Run: headless pygame with SDL's dummy video driver; simulated clock (each Clock.tick advances the game by its frame time, no real sleeping); random seed 0; keys injected as events and as key.get_pressed() state; no mouse input.
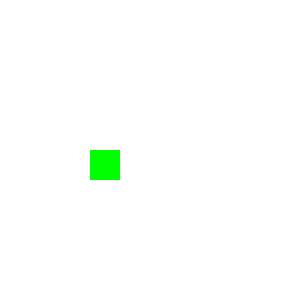
Frame 1 of 4 · flips 1–60 · no input
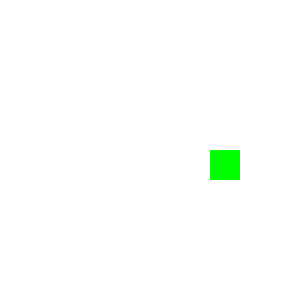
Frame 2 of 4 · flips 61–180 · tapped SPACE, RETURN · held RIGHT (→), D
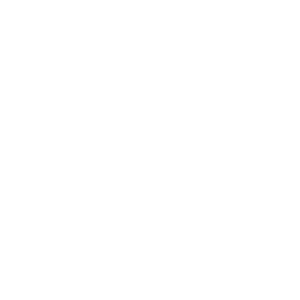
Frame 3 of 4 · flips 181–300 · held DOWN (↓), S
Frame 4 of 4 · flips 301–420 · held LEFT (←), A, UP (↑), W · screen unchanged from frame 3, image omitted

The pygame program that drew these frames:

import pygame
pygame.init()

SZEROKOSC = 300
WYSOKOSC = 300
FPS = 60
zegar = pygame.time.Clock()

ekran = pygame.display.set_mode((SZEROKOSC, WYSOKOSC))
pygame.display.set_caption('Moja Super Gra!')

BIALY = (255, 255, 255) 
NIEBIESKI = (0, 0, 255)
ZIELONY = (0, 255, 0)
Y = 150
X = 30
ROZMIAR = 30
KROK = ROZMIAR
KIERUNEK = "R"

snake = pygame.Surface((ROZMIAR, ROZMIAR))
snake.fill(ZIELONY)

gra_dziala = True
FRAME = 0
while gra_dziala:
    for event in pygame.event.get():
        if event.type == pygame.QUIT:
            gra_dziala = False

    if FRAME in [0, 29]:
        if KIERUNEK == "R":
            X = X + KROK

    ekran.fill(BIALY)
    ekran.blit(snake, (X, Y))
    
    pygame.display.update()
    zegar.tick(FPS)

    FRAME = FRAME + 1
    if FRAME == 60:
        FRAME = 0

pygame.quit()
quit()
